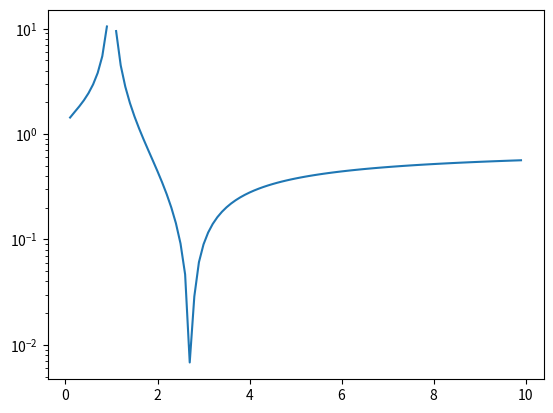

Reproduce this figure in Python.
import numpy as np
import matplotlib.pyplot as plt

def f(x):
    return x/np.log(x)


def f_ableitung(x):
    return (np.log(x)-1)/(np.log(x))**2


def K(x):
    return (np.absolute(f_ableitung(x) * np.absolute(x))) / (np.absolute(f(x)))

# Aufgabe 2a
print("Näherungsweise relativer Fehler")
x0 = 3
absoluterFehlerX = 0.1
konditionszahl = K(x0)
absoluterFehlerFunc = np.abs(f_ableitung(x0)) * absoluterFehlerX
relativerFehlerFunc = konditionszahl * (absoluterFehlerX/np.abs(x0))
print("Relativer Fehler f(x0): " + str(relativerFehlerFunc))

#Aufgabe 2b
x = np.arange(0, 10, 0.1)

plt.semilogy(x,K(x))
plt.show()
print("Alle Konditionszahlen: \n" + str(K(x)))

# nr_fuer_gut_konditioniert = 1
xkleiner = []
xgroesser = []
for x_wert in x:
    if K(x_wert) <= 1.:
        xkleiner.append(x_wert)
    if K(x_wert) > 1:
        xgroesser.append(x_wert)

print(xkleiner)
print("------------")
print(xgroesser)
#b ist die Zahl die in xkleiner und xgrösser vorhanden ist

